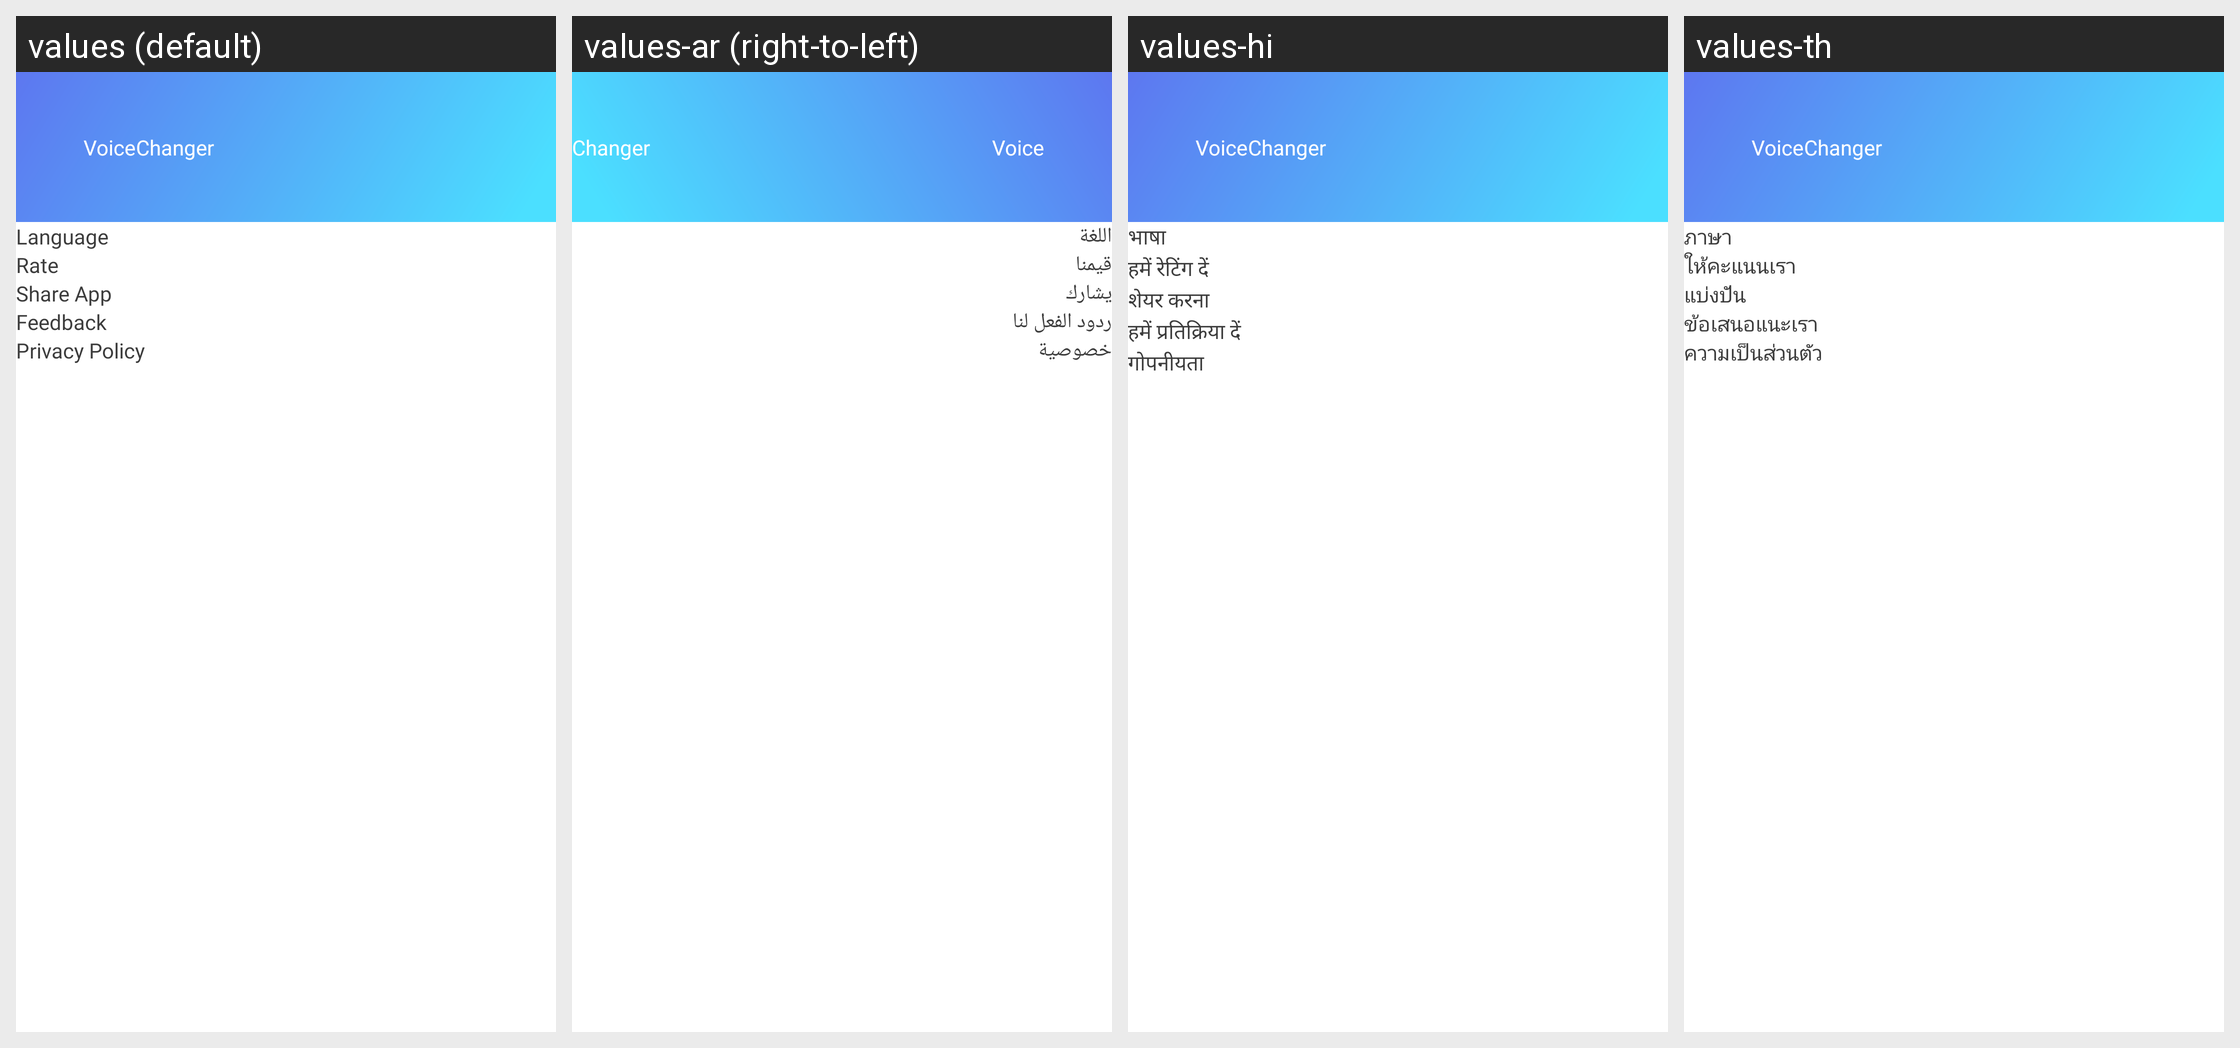

This grid shows one Android layout under several languages. Give, for every string resource on the screen, its name, the default text and each shown locale's text.
Android screen res/layout/header_navigation.xml rendered under 4 locales, left to right: values (default), values-ar (right-to-left), values-hi, values-th. Device: Nexus 5 (rendered at 1080×1920; each locale shown at half size, 540×960, under a caption strip naming it); theme Theme.App.
Other locales in the repository, not shown: values-bg, values-cs, values-de, values-el, values-es, values-fr, values-id, values-in, values-it, values-ja, values-ko, values-nl, values-pl, values-pt, values-ro, values-ru, values-sv, values-vi, values-zh-rCN, values-zh-rTW.
Strings drawn on this screen, with the default value and each locale's value (text and hints the layout hard-codes, and strings that could not be matched under every locale, appear in the picture but are not listed):

txt_voice
  values: Voice
  values-ar: Voice  [not translated; the default value is used]
  values-hi: Voice  [not translated; the default value is used]
  values-th: Voice  [not translated; the default value is used]

txt_changer
  values: Changer
  values-ar: Changer  [not translated; the default value is used]
  values-hi: Changer  [not translated; the default value is used]
  values-th: Changer  [not translated; the default value is used]

language
  values: Language
  values-ar: اللغة
  values-hi: भाषा
  values-th: ภาษา

rate_us
  values: Rate
  values-ar: قيمنا
  values-hi: हमें रेटिंग दें
  values-th: ให้คะแนนเรา

share
  values: Share App
  values-ar: يشارك
  values-hi: शेयर करना
  values-th: แบ่งปัน

feedback_us
  values: Feedback
  values-ar: ردود الفعل لنا
  values-hi: हमें प्रतिक्रिया दें
  values-th: ข้อเสนอแนะเรา

privacy
  values: Privacy Policy
  values-ar: خصوصية
  values-hi: गोपनीयता
  values-th: ความเป็นส่วนตัว
